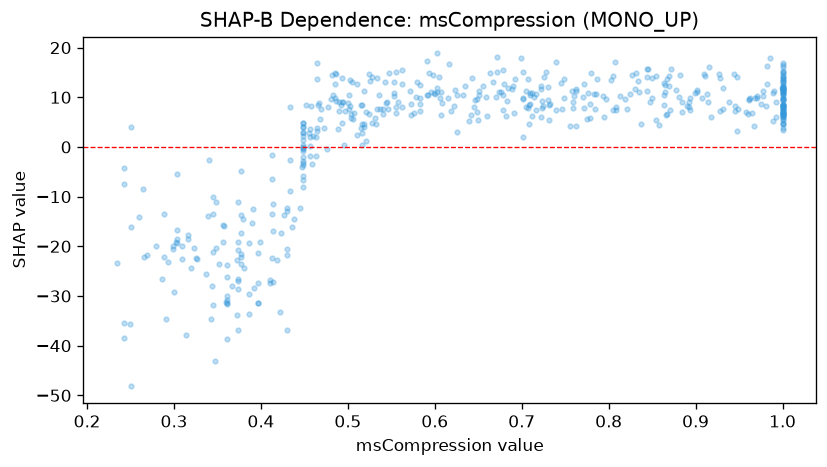

The file beside this chart, header and first rows:
feature_value, shap_value
0.288, -22.13
0.397, -31.46
0.553, 13.06
0.466, 8.457
0.456, -1.828
0.476, -0.5104
0.667, 13.16
0.448, -2.793
0.464, 3.243
0.511, 2.502
0.684, 11.82
0.671, 18.13
0.536, 10.53
1.0, 8.011
0.865, 11.02
0.249, -35.73
0.433, -2.526
1.0, 11.07
0.705, 11.25
0.758, 11.26
0.345, -13.46
0.776, 10.92
0.914, 9.015
0.651, 10.39
0.544, 8.822
0.43, -21.69
0.76, 10.25
0.25, -48.19
0.43, -12.86
0.616, 16.62
0.864, 10.49
0.784, 7.697
0.347, -43.01
0.663, 14.91
0.674, 11.15
0.635, 12.2
1.0, 6.731
0.756, 4.251
1.0, 11.59
0.392, -28.46
0.43, -36.78
0.558, 9.143
1.0, 6.389
0.855, 5.474
1.0, 5.379
0.299, -20.5
1.0, 4.556
1.0, 16.19
0.234, -23.27
1.0, 13.11
0.448, -0.8239
1.0, 8.322
0.83, 11.57
0.858, 4.413
0.683, 9.308
0.242, -38.48
0.583, 9.921
1.0, 4.536
0.448, -0.4393
0.813, 10.22
... 455 more rows
